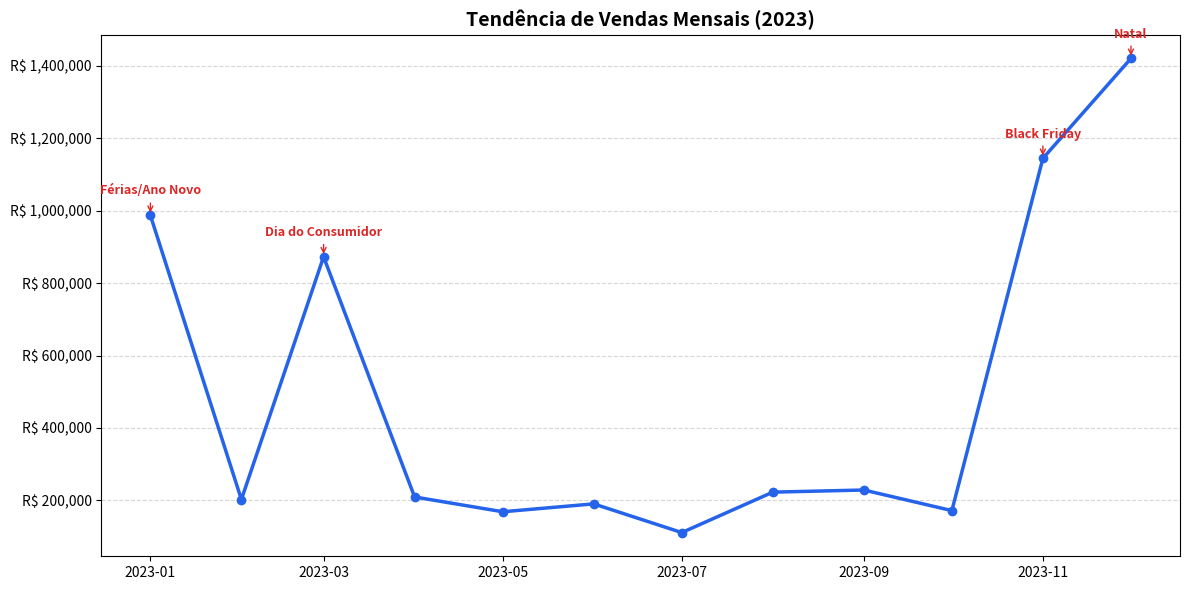

Here is the Python script that generated this plot:
"""
Teste de Analytics - Quod
Parte 1: Limpeza, Análise de Dados de Vendas e Visualização
"""

import pandas as pd
import numpy as np
import matplotlib.pyplot as plt
import matplotlib.ticker as mticker
import matplotlib
matplotlib.use("Agg") # Evita erros de interface ao gerar gráficos no terminal

# ── Reprodutibilidade ──────────────────────────────────────────────────────────
np.random.seed(42)

# ── 1. Simulação do Dataset com Sazonalidade (2023) ────────────────────────────
NUM_REGISTROS = 600 # Volume suficiente para criar tendências claras [cite: 22]

produtos_categorias = {
    "Notebook":      "Eletrônicos", "Smartphone":    "Eletrônicos", "Tablet":        "Eletrônicos",
    "Cadeira Gamer": "Móveis",      "Mesa Escritório":"Móveis",     "Headset":       "Periféricos",
    "Teclado":       "Periféricos", "Mouse":         "Periféricos", "Monitor":       "Eletrônicos",
    "Impressora":    "Periféricos",
}

precos_base = {
    "Notebook": 3500.0, "Smartphone": 2000.0, "Tablet": 1500.0, "Cadeira Gamer": 1200.0, 
    "Mesa Escritório": 800.0, "Headset": 250.0, "Teclado": 150.0, "Mouse": 80.0, 
    "Monitor": 900.0, "Impressora": 600.0
}
produtos  = list(produtos_categorias.keys())

# Datas cobrindo apenas 2023, conforme exigência do teste 
dias_disponiveis = pd.date_range(start="2023-01-01", end="2023-12-31", freq='D')
datas_sorteadas = np.random.choice(dias_disponiveis, NUM_REGISTROS)

df = pd.DataFrame({"Data": datas_sorteadas})
df["Mes"] = df["Data"].dt.month

def escolher_produto_sazonal(mes):
    # Picos sazonais focados em eventos de varejo
    if mes in [1, 3, 11, 12]:
        pesos = [0.6 if p == "Smartphone" else 0.4/(len(produtos)-1) for p in produtos]
        return np.random.choice(produtos, p=pesos)
    else:
        return np.random.choice(produtos)

def gerar_quantidade_sazonal(mes, produto):
    base = np.random.randint(1, 6) 
    if mes in [1, 3, 11, 12] and produto == 'Smartphone':
        return base + np.random.randint(10, 30) 
    return base

df["Produto"] = df["Mes"].apply(escolher_produto_sazonal)
df["Categoria"] = df["Produto"].map(produtos_categorias)
df["Quantidade"] = df.apply(lambda row: gerar_quantidade_sazonal(row["Mes"], row["Produto"]), axis=1)

df["Preço"] = df["Produto"].map(precos_base) * np.random.uniform(0.9, 1.1, size=NUM_REGISTROS)
df["Preço"] = np.round(df["Preço"], 2)

df["ID"] = range(1, NUM_REGISTROS + 1)
df = df[["ID", "Data", "Produto", "Categoria", "Quantidade", "Preço"]] 

# ── 2. Imperfeições e 3. Limpeza ───────────────────────────────────────────────
# Inserindo dados faltantes propositais 
for col in ["Quantidade", "Preço"]:
    idx = np.random.choice(df.index, size=15, replace=False)
    df.loc[idx, col] = np.nan

# Inserindo duplicatas propositais [cite: 26]
df = pd.concat([df, df.iloc[[2, 7, 15]]], ignore_index=True) 
df["Data"] = df["Data"].astype(str) 

# Limpeza e conversão de tipos 
df["Data"]       = pd.to_datetime(df["Data"])
df["Quantidade"] = pd.to_numeric(df["Quantidade"], errors="coerce")
df["Preço"]      = pd.to_numeric(df["Preço"], errors="coerce")
df = df.drop_duplicates()

# Tratamento de nulos usando medianas 
df["Quantidade"] = df["Quantidade"].fillna(df["Quantidade"].median()).astype(int)
df["Preço"] = df.groupby("Produto")["Preço"].transform(lambda x: x.fillna(x.median()))
df["Preço"] = df["Preço"].fillna(df["Preço"].median())

# ── 4. Análises e Exportação ───────────────────────────────────────────────────
df["Total_Venda"] = df["Quantidade"] * df["Preço"]
df.to_csv("data_clean.csv", index=False)
print("✅ Arquivo 'data_clean.csv' salvo com sucesso.")

# Identificando o produto com maior número de vendas totais [cite: 30]
vendas_por_produto = df.groupby('Produto')['Total_Venda'].sum().reset_index()
produto_top = vendas_por_produto.loc[vendas_por_produto['Total_Venda'].idxmax()]
print(f"🏆 Produto com maior total de vendas: {produto_top['Produto']} (R$ {produto_top['Total_Venda']:,.2f})") 

# ── 5. Gráfico de Tendência Mensal ─────────────────────────────────────────────
df["Mes_Ano"] = df["Data"].dt.to_period("M")
vendas_mensais = df.groupby("Mes_Ano")["Total_Venda"].sum().reset_index()
vendas_mensais["Mes_dt"] = vendas_mensais["Mes_Ano"].dt.to_timestamp()

fig, ax = plt.subplots(figsize=(12, 6))
ax.plot(vendas_mensais["Mes_dt"], vendas_mensais["Total_Venda"], marker="o", linewidth=2.5, color="#2563EB")

# Destacando insights no gráfico [cite: 35]
eventos = {1: "Férias/Ano Novo", 3: "Dia do Consumidor", 11: "Black Friday", 12: "Natal"}
for idx, row in vendas_mensais.iterrows():
    mes_num = row['Mes_Ano'].month
    if mes_num in eventos:
        ax.annotate(f"{eventos[mes_num]}",
                    xy=(row["Mes_dt"], row["Total_Venda"]),
                    xytext=(0, 15), textcoords="offset points",
                    ha="center", fontsize=9, color="#DC2626", fontweight='bold',
                    arrowprops=dict(arrowstyle="->", color="#DC2626"))

ax.yaxis.set_major_formatter(mticker.FuncFormatter(lambda x, _: f"R$ {x:,.0f}"))
ax.set_title("Tendência de Vendas Mensais (2023)", fontsize=14, fontweight="bold")
ax.grid(axis="y", linestyle="--", alpha=0.5)
plt.tight_layout()
plt.savefig("tendencia_vendas.png", dpi=150)
print("✅ Gráfico salvo: tendencia_vendas.png")